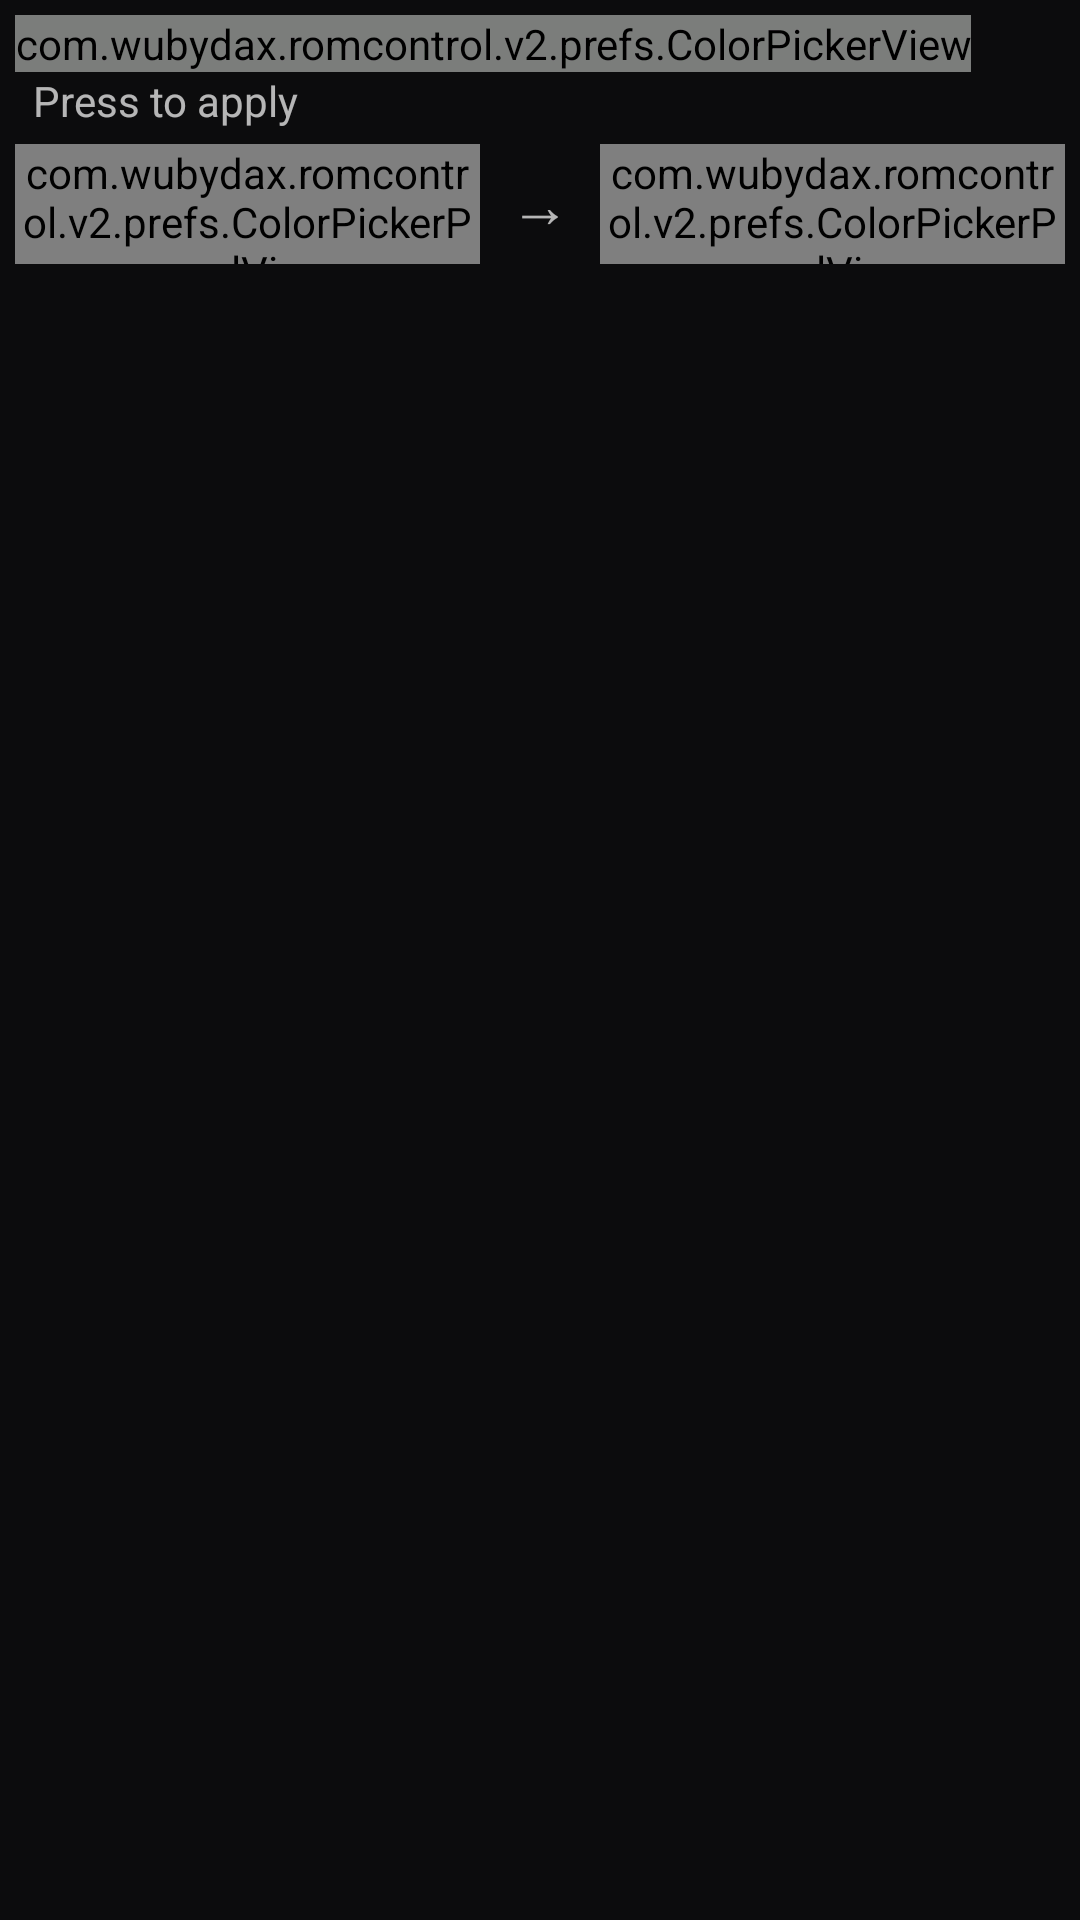

Reconstruct the res/layout file that produces this screen, plus the resources it refers to.
<!-- AndroidManifest.xml: application theme AppThemeDark -->
<!-- res/layout/dialog_color_picker.xml -->
<?xml version="1.0" encoding="utf-8"?>
<LinearLayout xmlns:android="http://schemas.android.com/apk/res/android"
    android:layout_width="wrap_content"
    android:layout_height="wrap_content"
    android:orientation="vertical"
    android:padding="5dp"
    >

    <com.wubydax.romcontrol.v2.prefs.ColorPickerView
        android:id="@+id/color_picker_view"
        android:layout_width="wrap_content"
        android:layout_height="wrap_content"
        android:layerType="software"
        android:tag="portrait" />

    <LinearLayout
        android:id="@+id/text_hex_wrapper"
        android:layout_width="fill_parent"
        android:layout_height="wrap_content"
        android:layout_marginBottom="5dp"
        android:layout_marginLeft="6dp"
        android:layout_marginRight="6dp">

        <TextView
            android:layout_width="wrap_content"
            android:layout_height="wrap_content"
            android:gravity="start"
            android:text="@string/press_color_to_apply"
            android:textAppearance="?android:attr/textAppearanceSmall" />

        <EditText
            android:id="@+id/hex_val"
            android:layout_width="0dp"
            android:layout_height="wrap_content"
            android:layout_weight="1"
            android:hint="HEX"
            android:imeOptions="actionDone"
            android:maxLength="7"
            android:singleLine="true"
            android:inputType="textCapCharacters"
            android:visibility="gone"/>
    </LinearLayout>

    <LinearLayout
        android:layout_width="wrap_content"
        android:layout_height="40dp"
        android:layout_marginBottom="10dp"
        android:orientation="horizontal">

        <com.wubydax.romcontrol.v2.prefs.ColorPickerPanelView
            android:id="@+id/old_color_panel"
            android:layout_width="0px"
            android:layout_height="fill_parent"
            android:layout_weight="0.5" />

        <TextView
            android:layout_width="wrap_content"
            android:layout_height="fill_parent"
            android:layout_marginLeft="10dp"
            android:layout_marginRight="10dp"
            android:gravity="center"
            android:text="→"
            android:textSize="20sp" />

        <com.wubydax.romcontrol.v2.prefs.ColorPickerPanelView
            android:id="@+id/new_color_panel"
            android:layout_width="0px"
            android:layout_height="wrap_content"
            android:layout_weight="0.5" />
    </LinearLayout>

</LinearLayout>
<!-- resources referenced by this layout -->
<resources>
  <string name="press_color_to_apply">Press to apply</string>
  <style name="AppThemeDark" parent="Theme.AppCompat">
          
          <item name="colorPrimary">@color/colorPrimary</item>
          <item name="colorPrimaryDark">@color/colorPrimaryDark</item>
          <item name="colorAccent">@color/colorAccent</item>
          <item name="android:colorBackground">@color/darkBgColor</item>
      </style>
  <color name="colorPrimary">#4300a7</color>
  <color name="colorPrimaryDark">#340084</color>
  <color name="colorAccent">#a80028</color>
  <color name="darkBgColor">#0c0c0d</color>
</resources>
